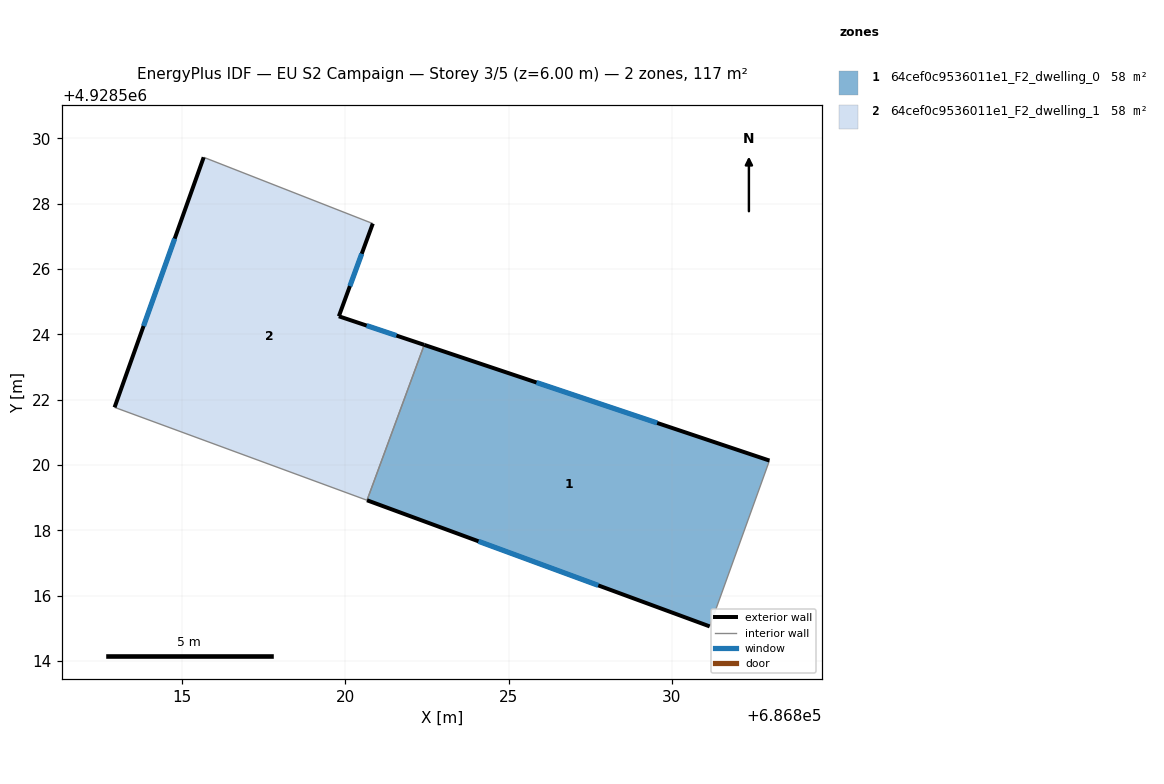
=== STOREY PLAN SPEC (per zone: floor XY polygon, exterior-wall plan segments, windows/doors) ===
zone 1: 64cef0c9536011e1_F2_dwelling_0  (58.5 m²)
  floor: (686832.99, 4928520.13) (686831.16, 4928515.05) (686820.66, 4928518.92) (686822.41, 4928523.68)
  exterior wall: (686832.99, 4928520.13) – (686822.41, 4928523.68)  [11.2 m]
    window: (686829.55, 4928521.29) – (686825.85, 4928522.53)  [4.1 m²]
  exterior wall: (686820.66, 4928518.92) – (686831.16, 4928515.05)  [11.2 m]
    window: (686824.07, 4928517.66) – (686827.74, 4928516.31)  [4.1 m²]
  interior walls: 2
zone 2: 64cef0c9536011e1_F2_dwelling_1  (58.5 m²)
  floor: (686820.84, 4928527.39) (686819.80, 4928524.55) (686822.41, 4928523.68) (686820.66, 4928518.92) (686812.93, 4928521.76) (686815.66, 4928529.42)
  exterior wall: (686815.66, 4928529.42) – (686812.93, 4928521.76)  [8.1 m]
    window: (686814.77, 4928526.93) – (686813.81, 4928524.26)  [3.0 m²]
  exterior wall: (686819.80, 4928524.55) – (686820.84, 4928527.39)  [3.0 m]
    window: (686820.14, 4928525.48) – (686820.50, 4928526.47)  [1.1 m²]
  exterior wall: (686822.41, 4928523.68) – (686819.80, 4928524.55)  [2.8 m]
    window: (686821.56, 4928523.96) – (686820.65, 4928524.27)  [1.0 m²]
  interior walls: 3

=== DERIVED (storey summary) ===
Building: EU S2 Campaign
Storey: 3 of 5  (floor level z = 6.00 m)
Storey gross floor area: 116.9 m²
Zones on this storey: 2
  - 64cef0c9536011e1_F2_dwelling_0: floor 58.5 m²; exterior wall 22.3 m (67.0 m²); 2 window(s) 8.2 m²; WWR 12.2%
  - 64cef0c9536011e1_F2_dwelling_1: floor 58.5 m²; exterior wall 13.9 m (41.7 m²); 3 window(s) 5.1 m²; WWR 12.2%
Zone adjacency (shared interzone walls):
  - 64cef0c9536011e1_F2_dwelling_0 ↔ 64cef0c9536011e1_F2_dwelling_1